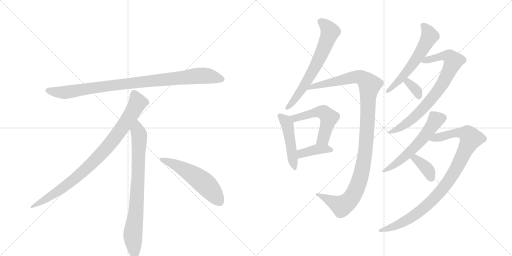
t = 0.00 s
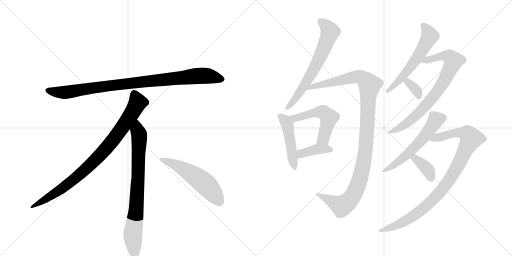
t = 2.38 s
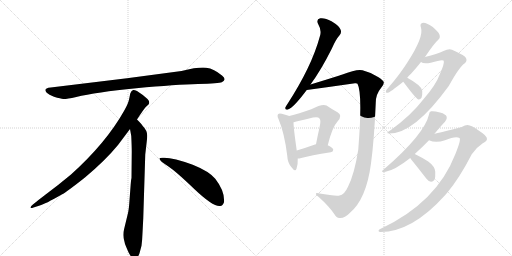
t = 4.76 s
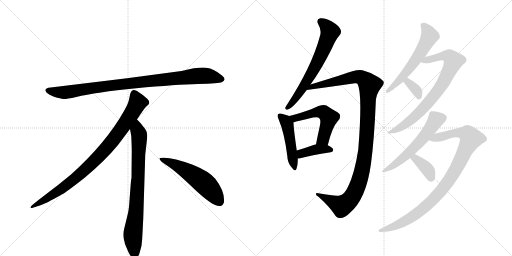
t = 7.14 s
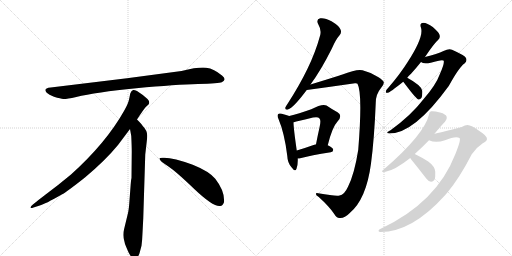
t = 9.52 s
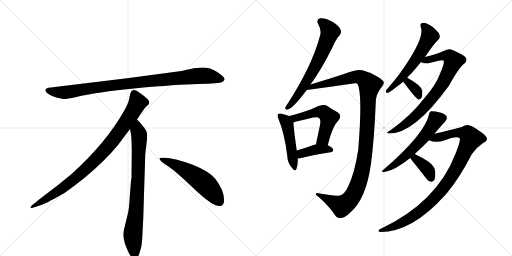
t = 11.90 s

The animated SVG that drew these frames (rendered in a browser with its animation timeline set to each time). Animation: 15 CSS @keyframes rules; one cycle of 11.90 s.

<svg version="1.1" viewBox="0 0 2048 1024" xmlns="http://www.w3.org/2000/svg">
  <g stroke="lightgray" stroke-dasharray="1,1" stroke-width="1" transform="scale(4, 4)">
    <line x1="0" y1="0" x2="256" y2="256"></line>
    <line x1="256" y1="0" x2="0" y2="256"></line>
    <line x1="128" y1="0" x2="128" y2="256"></line>
    <line x1="0" y1="128" x2="256" y2="128"></line>
    <line x1="256" y1="0" x2="512" y2="256"></line>
    <line x1="512" y1="0" x2="256" y2="256"></line>
    <line x1="384" y1="0" x2="384" y2="256"></line>
    <line x1="256" y1="128" x2="512" y2="128"></line>
  </g>
<g transform="scale(1, -1) translate(0, -850)">
   <style type="text/css">
    @keyframes keyframes0 {
      from {
       stroke: black;
       stroke-dashoffset: 952;
       stroke-width: 128;
       }
       76% {
       animation-timing-function: step-end;
       stroke: black;
       stroke-dashoffset: 0;
       stroke-width: 128;
       }
       to {
       stroke: black;
       stroke-width: 1024;
       }
       }
       #make-me-a-hanzi-animation-0 {
         animation: keyframes0 1.024740s both;
         animation-delay: 0.000000s;
         animation-timing-function: linear;
       }
    @keyframes keyframes1 {
      from {
       stroke: black;
       stroke-dashoffset: 897;
       stroke-width: 128;
       }
       74% {
       animation-timing-function: step-end;
       stroke: black;
       stroke-dashoffset: 0;
       stroke-width: 128;
       }
       to {
       stroke: black;
       stroke-width: 1024;
       }
       }
       #make-me-a-hanzi-animation-1 {
         animation: keyframes1 0.979980s both;
         animation-delay: 1.024740s;
         animation-timing-function: linear;
       }
    @keyframes keyframes2 {
      from {
       stroke: black;
       stroke-dashoffset: 792;
       stroke-width: 128;
       }
       72% {
       animation-timing-function: step-end;
       stroke: black;
       stroke-dashoffset: 0;
       stroke-width: 128;
       }
       to {
       stroke: black;
       stroke-width: 1024;
       }
       }
       #make-me-a-hanzi-animation-2 {
         animation: keyframes2 0.894531s both;
         animation-delay: 2.004720s;
         animation-timing-function: linear;
       }
    @keyframes keyframes3 {
      from {
       stroke: black;
       stroke-dashoffset: 548;
       stroke-width: 128;
       }
       64% {
       animation-timing-function: step-end;
       stroke: black;
       stroke-dashoffset: 0;
       stroke-width: 128;
       }
       to {
       stroke: black;
       stroke-width: 1024;
       }
       }
       #make-me-a-hanzi-animation-3 {
         animation: keyframes3 0.695964s both;
         animation-delay: 2.899251s;
         animation-timing-function: linear;
       }
    @keyframes keyframes4 {
      from {
       stroke: black;
       stroke-dashoffset: 662;
       stroke-width: 128;
       }
       68% {
       animation-timing-function: step-end;
       stroke: black;
       stroke-dashoffset: 0;
       stroke-width: 128;
       }
       to {
       stroke: black;
       stroke-width: 1024;
       }
       }
       #make-me-a-hanzi-animation-4 {
         animation: keyframes4 0.788737s both;
         animation-delay: 3.595215s;
         animation-timing-function: linear;
       }
    @keyframes keyframes5 {
      from {
       stroke: black;
       stroke-dashoffset: 1143;
       stroke-width: 128;
       }
       79% {
       animation-timing-function: step-end;
       stroke: black;
       stroke-dashoffset: 0;
       stroke-width: 128;
       }
       to {
       stroke: black;
       stroke-width: 1024;
       }
       }
       #make-me-a-hanzi-animation-5 {
         animation: keyframes5 1.180176s both;
         animation-delay: 4.383952s;
         animation-timing-function: linear;
       }
    @keyframes keyframes6 {
      from {
       stroke: black;
       stroke-dashoffset: 476;
       stroke-width: 128;
       }
       61% {
       animation-timing-function: step-end;
       stroke: black;
       stroke-dashoffset: 0;
       stroke-width: 128;
       }
       to {
       stroke: black;
       stroke-width: 1024;
       }
       }
       #make-me-a-hanzi-animation-6 {
         animation: keyframes6 0.637370s both;
         animation-delay: 5.564128s;
         animation-timing-function: linear;
       }
    @keyframes keyframes7 {
      from {
       stroke: black;
       stroke-dashoffset: 534;
       stroke-width: 128;
       }
       63% {
       animation-timing-function: step-end;
       stroke: black;
       stroke-dashoffset: 0;
       stroke-width: 128;
       }
       to {
       stroke: black;
       stroke-width: 1024;
       }
       }
       #make-me-a-hanzi-animation-7 {
         animation: keyframes7 0.684570s both;
         animation-delay: 6.201497s;
         animation-timing-function: linear;
       }
    @keyframes keyframes8 {
      from {
       stroke: black;
       stroke-dashoffset: 392;
       stroke-width: 128;
       }
       56% {
       animation-timing-function: step-end;
       stroke: black;
       stroke-dashoffset: 0;
       stroke-width: 128;
       }
       to {
       stroke: black;
       stroke-width: 1024;
       }
       }
       #make-me-a-hanzi-animation-8 {
         animation: keyframes8 0.569010s both;
         animation-delay: 6.886068s;
         animation-timing-function: linear;
       }
    @keyframes keyframes9 {
      from {
       stroke: black;
       stroke-dashoffset: 583;
       stroke-width: 128;
       }
       65% {
       animation-timing-function: step-end;
       stroke: black;
       stroke-dashoffset: 0;
       stroke-width: 128;
       }
       to {
       stroke: black;
       stroke-width: 1024;
       }
       }
       #make-me-a-hanzi-animation-9 {
         animation: keyframes9 0.724447s both;
         animation-delay: 7.455078s;
         animation-timing-function: linear;
       }
    @keyframes keyframes10 {
      from {
       stroke: black;
       stroke-dashoffset: 777;
       stroke-width: 128;
       }
       72% {
       animation-timing-function: step-end;
       stroke: black;
       stroke-dashoffset: 0;
       stroke-width: 128;
       }
       to {
       stroke: black;
       stroke-width: 1024;
       }
       }
       #make-me-a-hanzi-animation-10 {
         animation: keyframes10 0.882324s both;
         animation-delay: 8.179525s;
         animation-timing-function: linear;
       }
    @keyframes keyframes11 {
      from {
       stroke: black;
       stroke-dashoffset: 345;
       stroke-width: 128;
       }
       53% {
       animation-timing-function: step-end;
       stroke: black;
       stroke-dashoffset: 0;
       stroke-width: 128;
       }
       to {
       stroke: black;
       stroke-width: 1024;
       }
       }
       #make-me-a-hanzi-animation-11 {
         animation: keyframes11 0.530762s both;
         animation-delay: 9.061849s;
         animation-timing-function: linear;
       }
    @keyframes keyframes12 {
      from {
       stroke: black;
       stroke-dashoffset: 571;
       stroke-width: 128;
       }
       65% {
       animation-timing-function: step-end;
       stroke: black;
       stroke-dashoffset: 0;
       stroke-width: 128;
       }
       to {
       stroke: black;
       stroke-width: 1024;
       }
       }
       #make-me-a-hanzi-animation-12 {
         animation: keyframes12 0.714681s both;
         animation-delay: 9.592611s;
         animation-timing-function: linear;
       }
    @keyframes keyframes13 {
      from {
       stroke: black;
       stroke-dashoffset: 967;
       stroke-width: 128;
       }
       76% {
       animation-timing-function: step-end;
       stroke: black;
       stroke-dashoffset: 0;
       stroke-width: 128;
       }
       to {
       stroke: black;
       stroke-width: 1024;
       }
       }
       #make-me-a-hanzi-animation-13 {
         animation: keyframes13 1.036947s both;
         animation-delay: 10.307292s;
         animation-timing-function: linear;
       }
    @keyframes keyframes14 {
      from {
       stroke: black;
       stroke-dashoffset: 371;
       stroke-width: 128;
       }
       55% {
       animation-timing-function: step-end;
       stroke: black;
       stroke-dashoffset: 0;
       stroke-width: 128;
       }
       to {
       stroke: black;
       stroke-width: 1024;
       }
       }
       #make-me-a-hanzi-animation-14 {
         animation: keyframes14 0.551921s both;
         animation-delay: 11.344238s;
         animation-timing-function: linear;
       }
</style>
<path d="M 726 566 L 508 537 L 203 500 Q 170 497 187 479 Q 195 472 216 463 Q 244 455 253 454 Q 263 453 305 462 Q 383 481 545 497 Q 707 512 792 514 Q 877 516 887 521 Q 909 531 888 548 Q 856 575 825 579 Q 795 583 726 566 Z" fill="lightgray"></path> 
<path d="M 548 372 Q 576 415 583 422 L 594 432 Q 597 435 597 441 Q 597 446 590 454 Q 572 471 548 486 Q 537 491 533 490 L 528 487 Q 526 486 524 482 Q 522 477 521 476 L 517 456 Q 514 437 496 406 Q 424 278 284 152 Q 235 111 180 70 Q 126 29 124 24 Q 117 14 134 20 L 159 28 Q 179 33 247 72 Q 268 83 341 141 Q 422 209 472 270 L 520 334 L 548 372 Z" fill="lightgray"></path> 
<path d="M 573 -24 L 581 232 L 587 284 Q 589 300 589 307 Q 589 328 571 346 Q 569 351 548 372 C 527 394 515 364 520 334 L 525 306 Q 527 265 527 244 L 526 138 Q 524 132 522 102 L 518 49 Q 516 16 512 -2 L 497 -64 Q 489 -92 498 -117 L 500 -126 Q 502 -132 514 -159 Q 527 -186 539 -185 Q 551 -184 558 -163 L 566 -133 Q 569 -110 570 -82 L 573 -24 Z" fill="lightgray"></path> 
<path d="M 638 215 Q 641 204 671 186 Q 701 167 777 94 Q 854 21 881 26 Q 891 27 896 41 Q 900 85 861 135 Q 836 165 771 191 Q 688 222 650 219 Q 637 219 638 215 Z" fill="lightgray"></path> 
<path d="M 1242 512 Q 1284 569 1327 655 Q 1343 692 1359 710 Q 1368 722 1361 734 Q 1357 746 1326 765 Q 1299 780 1281 777 Q 1263 773 1273 753 Q 1286 731 1281 710 Q 1262 640 1229 573 Q 1198 509 1151 436 Q 1144 426 1141 419 Q 1140 409 1152 412 Q 1173 418 1227 490 L 1242 512 Z" fill="lightgray"></path> 
<path d="M 1358 68 Q 1345 64 1273 77 Q 1263 80 1264 74 Q 1263 70 1275 62 Q 1318 23 1337 -6 Q 1347 -24 1360 -22 Q 1379 -23 1398 -3 Q 1465 52 1484 196 Q 1497 293 1503 439 Q 1503 473 1524 498 Q 1537 513 1535 521 Q 1534 528 1514 541 Q 1486 560 1450 569 Q 1428 575 1367 551 Q 1363 551 1358 548 Q 1301 530 1242 512 C 1213 503 1197 486 1227 490 Q 1323 503 1420 517 Q 1427 518 1430 515 Q 1451 476 1433 251 Q 1418 155 1392 103 Q 1377 70 1358 68 Z" fill="lightgray"></path> 
<path d="M 1157 386 Q 1147 390 1127 395 Q 1117 398 1113 394 Q 1107 388 1114 374 Q 1138 317 1149 227 Q 1150 199 1166 181 Q 1181 160 1186 175 Q 1192 190 1191 216 L 1187 248 Q 1174 338 1174 361 C 1173 380 1173 380 1157 386 Z" fill="lightgray"></path> 
<path d="M 1311 269 Q 1329 342 1350 364 Q 1372 388 1350 401 Q 1331 411 1306 428 Q 1290 437 1245 413 Q 1194 395 1157 386 C 1128 379 1145 353 1174 361 Q 1178 362 1185 364 Q 1222 373 1252 380 Q 1273 384 1278 376 Q 1285 370 1278 340 Q 1271 309 1264 273 C 1258 244 1304 240 1311 269 Z" fill="lightgray"></path> 
<path d="M 1191 216 Q 1197 216 1205 218 Q 1242 228 1323 241 Q 1333 242 1333 251 Q 1333 258 1311 269 L 1264 273 Q 1261 273 1260 272 Q 1218 257 1187 248 C 1158 240 1161 214 1191 216 Z" fill="lightgray"></path> 
<path d="M 1629 539 Q 1636 548 1645 556 Q 1664 577 1684 602 L 1700 622 Q 1736 676 1753 691 Q 1762 698 1758 711 Q 1755 721 1731 742 Q 1709 758 1693 759 Q 1677 758 1684 739 Q 1696 703 1630 601 Q 1599 552 1554 500 Q 1545 491 1544 486 Q 1540 477 1552 479 Q 1559 480 1613 523 L 1629 539 Z" fill="lightgray"></path> 
<path d="M 1684 602 Q 1694 593 1723 599 Q 1771 614 1775 607 Q 1778 595 1760 555 Q 1744 510 1693 452 Q 1644 388 1562 329 Q 1538 316 1558 316 Q 1657 316 1795 506 Q 1837 582 1858 596 Q 1870 606 1864 618 Q 1860 628 1808 651 Q 1796 657 1774 646 Q 1750 634 1700 622 C 1671 615 1657 611 1684 602 Z" fill="lightgray"></path> 
<path d="M 1613 523 Q 1616 519 1623 510 Q 1666 453 1674 452 Q 1681 451 1686 459 Q 1690 468 1689 487 Q 1686 508 1629 539 C 1603 553 1595 547 1613 523 Z" fill="lightgray"></path> 
<path d="M 1659 234 Q 1690 262 1716 289 L 1738 315 Q 1766 349 1780 363 Q 1789 373 1787 382 Q 1784 394 1760 400 Q 1735 407 1724 405 Q 1717 404 1716 392 Q 1698 313 1536 173 Q 1517 160 1542 163 Q 1579 169 1641 218 L 1659 234 Z" fill="lightgray"></path> 
<path d="M 1716 289 Q 1743 277 1780 289 Q 1823 307 1838 298 Q 1845 292 1822 235 Q 1747 40 1523 -65 Q 1513 -69 1514 -74 Q 1515 -78 1522 -78 Q 1648 -78 1781 70 Q 1784 74 1788 78 Q 1837 136 1887 233 Q 1905 260 1931 277 Q 1947 284 1948 294 Q 1948 307 1919 325 Q 1885 350 1870 350 Q 1860 350 1847 342 Q 1754 318 1738 315 C 1709 308 1687 297 1716 289 Z" fill="lightgray"></path> 
<path d="M 1641 218 Q 1644 212 1653 202 Q 1678 171 1705 136 Q 1712 126 1724 123 Q 1731 122 1738 131 Q 1742 141 1741 163 Q 1740 184 1713 204 Q 1688 220 1659 234 C 1632 247 1626 244 1641 218 Z" fill="lightgray"></path> 
      <clipPath id="make-me-a-hanzi-clip-0">
      <path d="M 726 566 L 508 537 L 203 500 Q 170 497 187 479 Q 195 472 216 463 Q 244 455 253 454 Q 263 453 305 462 Q 383 481 545 497 Q 707 512 792 514 Q 877 516 887 521 Q 909 531 888 548 Q 856 575 825 579 Q 795 583 726 566 Z" fill="lightgray"></path>
      </clipPath>
      <path clip-path="url(#make-me-a-hanzi-clip-0)" d="M 195 489 L 217 482 L 274 482 L 503 515 L 786 546 L 825 547 L 885 535 " fill="none" id="make-me-a-hanzi-animation-0" stroke-dasharray="824 1648" stroke-linecap="round"></path>

      <clipPath id="make-me-a-hanzi-clip-1">
      <path d="M 548 372 Q 576 415 583 422 L 594 432 Q 597 435 597 441 Q 597 446 590 454 Q 572 471 548 486 Q 537 491 533 490 L 528 487 Q 526 486 524 482 Q 522 477 521 476 L 517 456 Q 514 437 496 406 Q 424 278 284 152 Q 235 111 180 70 Q 126 29 124 24 Q 117 14 134 20 L 159 28 Q 179 33 247 72 Q 268 83 341 141 Q 422 209 472 270 L 520 334 L 548 372 Z" fill="lightgray"></path>
      </clipPath>
      <path clip-path="url(#make-me-a-hanzi-clip-1)" d="M 538 477 L 551 440 L 547 431 L 501 357 L 421 252 L 319 151 L 264 107 L 129 23 " fill="none" id="make-me-a-hanzi-animation-1" stroke-dasharray="769 1538" stroke-linecap="round"></path>

      <clipPath id="make-me-a-hanzi-clip-2">
      <path d="M 573 -24 L 581 232 L 587 284 Q 589 300 589 307 Q 589 328 571 346 Q 569 351 548 372 C 527 394 515 364 520 334 L 525 306 Q 527 265 527 244 L 526 138 Q 524 132 522 102 L 518 49 Q 516 16 512 -2 L 497 -64 Q 489 -92 498 -117 L 500 -126 Q 502 -132 514 -159 Q 527 -186 539 -185 Q 551 -184 558 -163 L 566 -133 Q 569 -110 570 -82 L 573 -24 Z" fill="lightgray"></path>
      </clipPath>
      <path clip-path="url(#make-me-a-hanzi-clip-2)" d="M 549 361 L 550 327 L 557 309 L 553 150 L 545 15 L 531 -94 L 539 -172 " fill="none" id="make-me-a-hanzi-animation-2" stroke-dasharray="664 1328" stroke-linecap="round"></path>

      <clipPath id="make-me-a-hanzi-clip-3">
      <path d="M 638 215 Q 641 204 671 186 Q 701 167 777 94 Q 854 21 881 26 Q 891 27 896 41 Q 900 85 861 135 Q 836 165 771 191 Q 688 222 650 219 Q 637 219 638 215 Z" fill="lightgray"></path>
      </clipPath>
      <path clip-path="url(#make-me-a-hanzi-clip-3)" d="M 645 214 L 688 198 L 793 136 L 841 93 L 877 45 " fill="none" id="make-me-a-hanzi-animation-3" stroke-dasharray="420 840" stroke-linecap="round"></path>

      <clipPath id="make-me-a-hanzi-clip-4">
      <path d="M 1242 512 Q 1284 569 1327 655 Q 1343 692 1359 710 Q 1368 722 1361 734 Q 1357 746 1326 765 Q 1299 780 1281 777 Q 1263 773 1273 753 Q 1286 731 1281 710 Q 1262 640 1229 573 Q 1198 509 1151 436 Q 1144 426 1141 419 Q 1140 409 1152 412 Q 1173 418 1227 490 L 1242 512 Z" fill="lightgray"></path>
      </clipPath>
      <path clip-path="url(#make-me-a-hanzi-clip-4)" d="M 1283 763 L 1306 745 L 1320 723 L 1304 676 L 1230 529 L 1183 456 L 1149 420 " fill="none" id="make-me-a-hanzi-animation-4" stroke-dasharray="534 1068" stroke-linecap="round"></path>

      <clipPath id="make-me-a-hanzi-clip-5">
      <path d="M 1358 68 Q 1345 64 1273 77 Q 1263 80 1264 74 Q 1263 70 1275 62 Q 1318 23 1337 -6 Q 1347 -24 1360 -22 Q 1379 -23 1398 -3 Q 1465 52 1484 196 Q 1497 293 1503 439 Q 1503 473 1524 498 Q 1537 513 1535 521 Q 1534 528 1514 541 Q 1486 560 1450 569 Q 1428 575 1367 551 Q 1363 551 1358 548 Q 1301 530 1242 512 C 1213 503 1197 486 1227 490 Q 1323 503 1420 517 Q 1427 518 1430 515 Q 1451 476 1433 251 Q 1418 155 1392 103 Q 1377 70 1358 68 Z" fill="lightgray"></path>
      </clipPath>
      <path clip-path="url(#make-me-a-hanzi-clip-5)" d="M 1234 493 L 1252 505 L 1417 542 L 1449 539 L 1478 509 L 1461 244 L 1450 172 L 1425 94 L 1400 51 L 1367 26 L 1288 62 L 1283 71 L 1269 73 " fill="none" id="make-me-a-hanzi-animation-5" stroke-dasharray="1015 2030" stroke-linecap="round"></path>

      <clipPath id="make-me-a-hanzi-clip-6">
      <path d="M 1157 386 Q 1147 390 1127 395 Q 1117 398 1113 394 Q 1107 388 1114 374 Q 1138 317 1149 227 Q 1150 199 1166 181 Q 1181 160 1186 175 Q 1192 190 1191 216 L 1187 248 Q 1174 338 1174 361 C 1173 380 1173 380 1157 386 Z" fill="lightgray"></path>
      </clipPath>
      <path clip-path="url(#make-me-a-hanzi-clip-6)" d="M 1121 387 L 1150 348 L 1176 179 " fill="none" id="make-me-a-hanzi-animation-6" stroke-dasharray="348 696" stroke-linecap="round"></path>

      <clipPath id="make-me-a-hanzi-clip-7">
      <path d="M 1311 269 Q 1329 342 1350 364 Q 1372 388 1350 401 Q 1331 411 1306 428 Q 1290 437 1245 413 Q 1194 395 1157 386 C 1128 379 1145 353 1174 361 Q 1178 362 1185 364 Q 1222 373 1252 380 Q 1273 384 1278 376 Q 1285 370 1278 340 Q 1271 309 1264 273 C 1258 244 1304 240 1311 269 Z" fill="lightgray"></path>
      </clipPath>
      <path clip-path="url(#make-me-a-hanzi-clip-7)" d="M 1165 382 L 1189 379 L 1263 402 L 1296 400 L 1316 379 L 1293 294 L 1272 279 " fill="none" id="make-me-a-hanzi-animation-7" stroke-dasharray="406 812" stroke-linecap="round"></path>

      <clipPath id="make-me-a-hanzi-clip-8">
      <path d="M 1191 216 Q 1197 216 1205 218 Q 1242 228 1323 241 Q 1333 242 1333 251 Q 1333 258 1311 269 L 1264 273 Q 1261 273 1260 272 Q 1218 257 1187 248 C 1158 240 1161 214 1191 216 Z" fill="lightgray"></path>
      </clipPath>
      <path clip-path="url(#make-me-a-hanzi-clip-8)" d="M 1197 222 L 1212 238 L 1257 250 L 1302 255 L 1324 250 " fill="none" id="make-me-a-hanzi-animation-8" stroke-dasharray="264 528" stroke-linecap="round"></path>

      <clipPath id="make-me-a-hanzi-clip-9">
      <path d="M 1629 539 Q 1636 548 1645 556 Q 1664 577 1684 602 L 1700 622 Q 1736 676 1753 691 Q 1762 698 1758 711 Q 1755 721 1731 742 Q 1709 758 1693 759 Q 1677 758 1684 739 Q 1696 703 1630 601 Q 1599 552 1554 500 Q 1545 491 1544 486 Q 1540 477 1552 479 Q 1559 480 1613 523 L 1629 539 Z" fill="lightgray"></path>
      </clipPath>
      <path clip-path="url(#make-me-a-hanzi-clip-9)" d="M 1693 747 L 1711 726 L 1718 703 L 1696 661 L 1596 525 L 1551 486 " fill="none" id="make-me-a-hanzi-animation-9" stroke-dasharray="455 910" stroke-linecap="round"></path>

      <clipPath id="make-me-a-hanzi-clip-10">
      <path d="M 1684 602 Q 1694 593 1723 599 Q 1771 614 1775 607 Q 1778 595 1760 555 Q 1744 510 1693 452 Q 1644 388 1562 329 Q 1538 316 1558 316 Q 1657 316 1795 506 Q 1837 582 1858 596 Q 1870 606 1864 618 Q 1860 628 1808 651 Q 1796 657 1774 646 Q 1750 634 1700 622 C 1671 615 1657 611 1684 602 Z" fill="lightgray"></path>
      </clipPath>
      <path clip-path="url(#make-me-a-hanzi-clip-10)" d="M 1691 605 L 1790 627 L 1805 619 L 1813 604 L 1768 511 L 1703 427 L 1622 353 L 1563 322 " fill="none" id="make-me-a-hanzi-animation-10" stroke-dasharray="649 1298" stroke-linecap="round"></path>

      <clipPath id="make-me-a-hanzi-clip-11">
      <path d="M 1613 523 Q 1616 519 1623 510 Q 1666 453 1674 452 Q 1681 451 1686 459 Q 1690 468 1689 487 Q 1686 508 1629 539 C 1603 553 1595 547 1613 523 Z" fill="lightgray"></path>
      </clipPath>
      <path clip-path="url(#make-me-a-hanzi-clip-11)" d="M 1620 524 L 1634 522 L 1666 488 L 1676 462 " fill="none" id="make-me-a-hanzi-animation-11" stroke-dasharray="217 434" stroke-linecap="round"></path>

      <clipPath id="make-me-a-hanzi-clip-12">
      <path d="M 1659 234 Q 1690 262 1716 289 L 1738 315 Q 1766 349 1780 363 Q 1789 373 1787 382 Q 1784 394 1760 400 Q 1735 407 1724 405 Q 1717 404 1716 392 Q 1698 313 1536 173 Q 1517 160 1542 163 Q 1579 169 1641 218 L 1659 234 Z" fill="lightgray"></path>
      </clipPath>
      <path clip-path="url(#make-me-a-hanzi-clip-12)" d="M 1773 379 L 1744 371 L 1694 300 L 1642 244 L 1596 204 L 1545 172 " fill="none" id="make-me-a-hanzi-animation-12" stroke-dasharray="443 886" stroke-linecap="round"></path>

      <clipPath id="make-me-a-hanzi-clip-13">
      <path d="M 1716 289 Q 1743 277 1780 289 Q 1823 307 1838 298 Q 1845 292 1822 235 Q 1747 40 1523 -65 Q 1513 -69 1514 -74 Q 1515 -78 1522 -78 Q 1648 -78 1781 70 Q 1784 74 1788 78 Q 1837 136 1887 233 Q 1905 260 1931 277 Q 1947 284 1948 294 Q 1948 307 1919 325 Q 1885 350 1870 350 Q 1860 350 1847 342 Q 1754 318 1738 315 C 1709 308 1687 297 1716 289 Z" fill="lightgray"></path>
      </clipPath>
      <path clip-path="url(#make-me-a-hanzi-clip-13)" d="M 1723 291 L 1841 320 L 1870 313 L 1884 295 L 1820 166 L 1744 63 L 1689 13 L 1627 -31 L 1566 -60 L 1520 -71 " fill="none" id="make-me-a-hanzi-animation-13" stroke-dasharray="839 1678" stroke-linecap="round"></path>

      <clipPath id="make-me-a-hanzi-clip-14">
      <path d="M 1641 218 Q 1644 212 1653 202 Q 1678 171 1705 136 Q 1712 126 1724 123 Q 1731 122 1738 131 Q 1742 141 1741 163 Q 1740 184 1713 204 Q 1688 220 1659 234 C 1632 247 1626 244 1641 218 Z" fill="lightgray"></path>
      </clipPath>
      <path clip-path="url(#make-me-a-hanzi-clip-14)" d="M 1649 218 L 1672 208 L 1703 180 L 1716 163 L 1724 138 " fill="none" id="make-me-a-hanzi-animation-14" stroke-dasharray="243 486" stroke-linecap="round"></path>

</g>
</svg>
